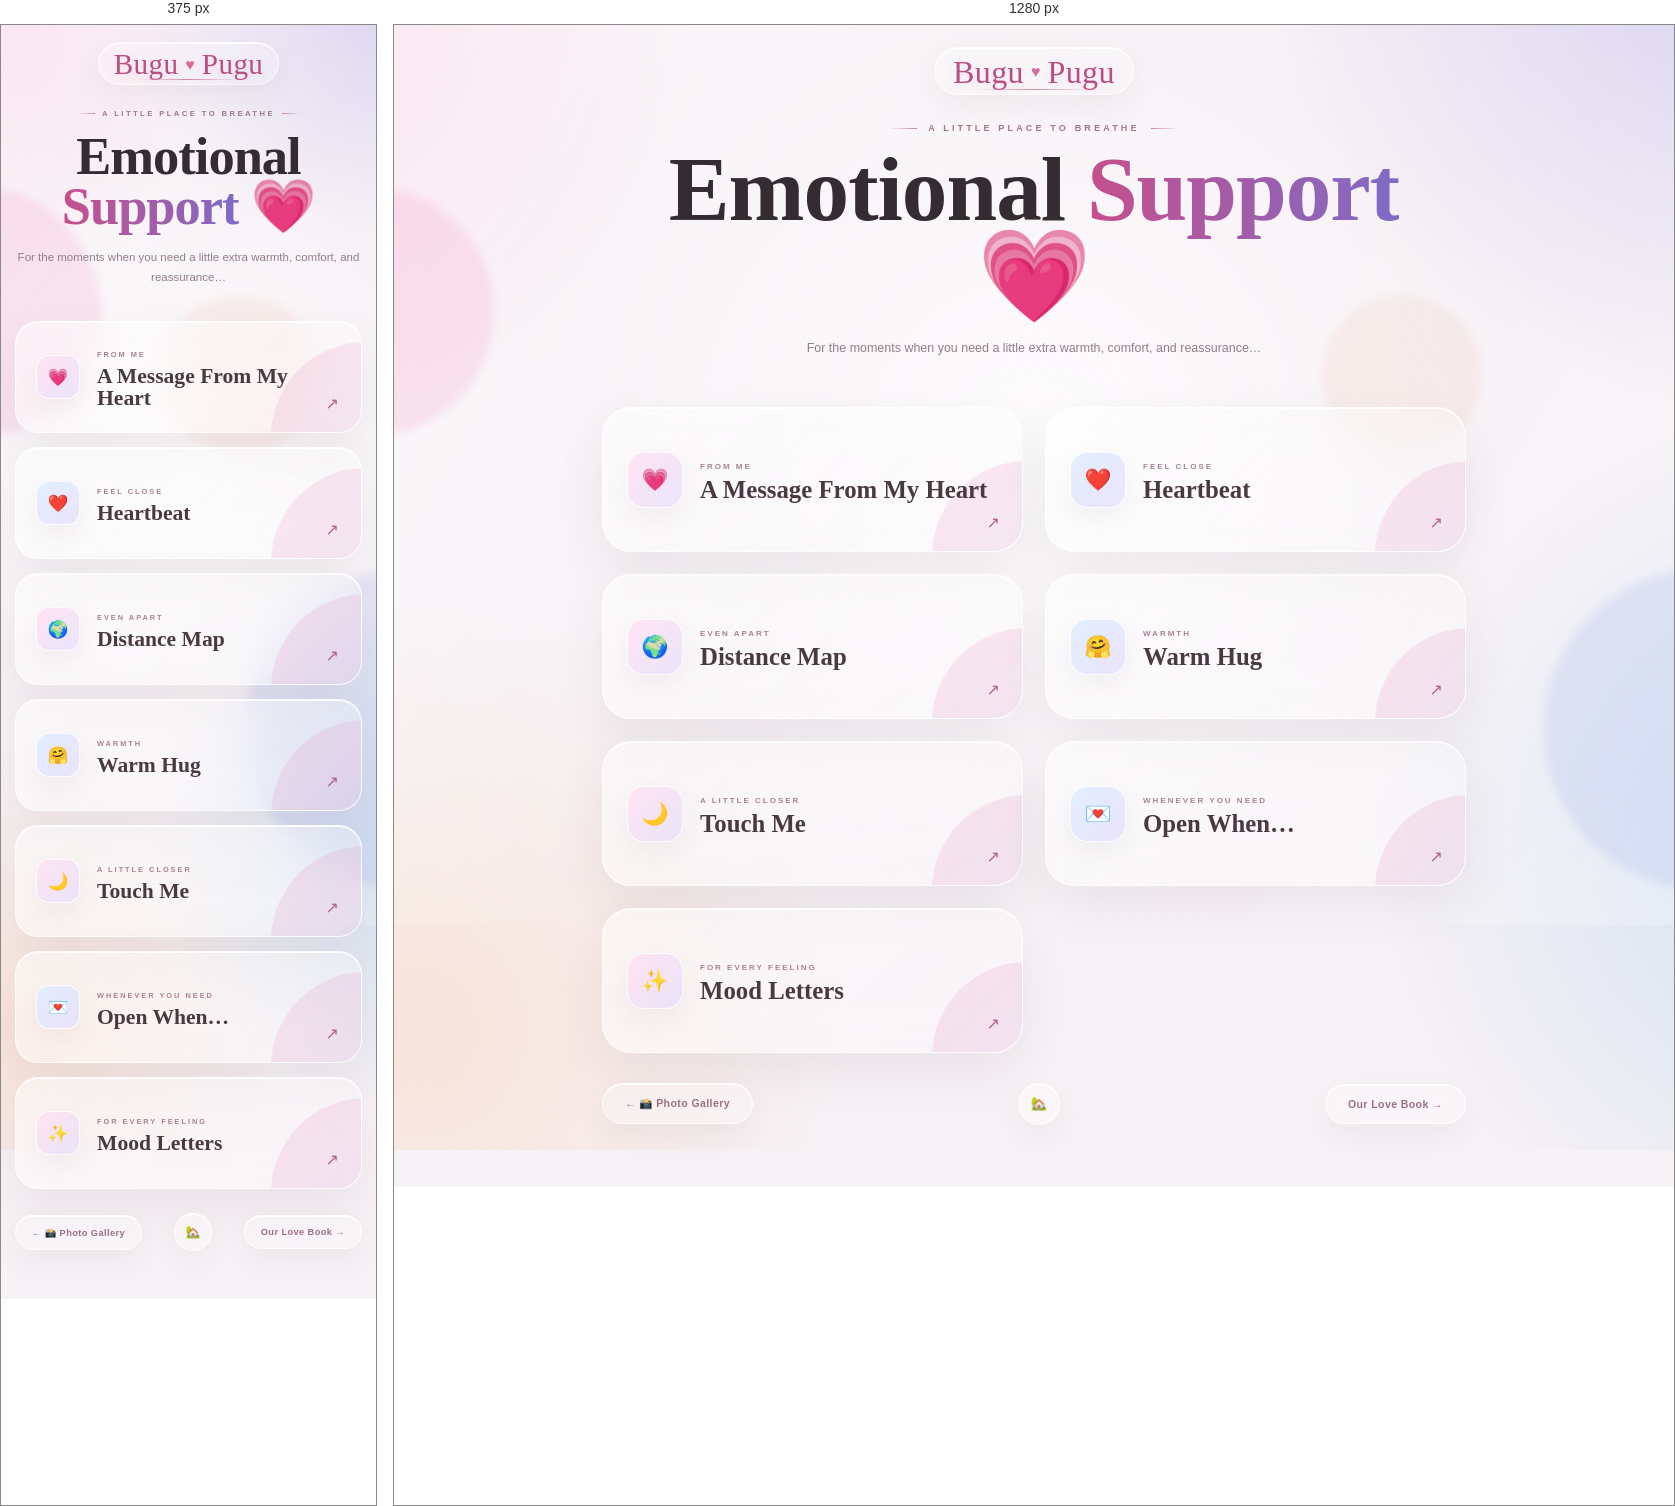
Rendered at 375 px and 1280 px, left to right.

<!-- file: emotional_support.html -->
<!DOCTYPE html>
<html lang="en">
<head>
<meta charset="UTF-8">
<meta name="viewport" content="width=device-width, initial-scale=1.0">
<title>Emotional Support 💗</title>

<link href="https://fonts.googleapis.com/css2?family=Poppins:wght@300;400;600&family=Dancing+Script:wght@700&display=swap" rel="stylesheet">

<style>
:root{--ink:#3a3038;--muted:#927d89;--pink:#c85a91}
*{box-sizing:border-box}
a{text-decoration:none}
body{
margin:0;min-height:100vh;overflow-x:hidden;font-family:'Poppins',sans-serif;color:var(--ink);
background:#f7f2f6;text-align:center
}
body:before{
content:"";position:fixed;inset:-25%;z-index:-10;pointer-events:none;
background:
radial-gradient(circle at 10% 16%,rgba(255,132,190,.31),transparent 21%),
radial-gradient(circle at 87% 10%,rgba(130,116,224,.29),transparent 23%),
radial-gradient(circle at 91% 78%,rgba(99,174,226,.25),transparent 22%),
radial-gradient(circle at 18% 91%,rgba(255,180,119,.22),transparent 21%),
radial-gradient(circle at 50% 48%,rgba(255,255,255,.78),transparent 39%);
animation:aurora 20s ease-in-out infinite alternate
}
body:after{content:"";position:fixed;inset:0;z-index:-9;pointer-events:none;background:linear-gradient(120deg,rgba(255,255,255,.46),transparent 45%,rgba(255,255,255,.25))}
.ambient-orb{position:fixed;border-radius:50%;pointer-events:none;z-index:-3;filter:blur(4px)}
.orb-one{width:250px;height:250px;left:-150px;top:18%;background:rgba(241,113,176,.15);animation:orb1 12s ease-in-out infinite}
.orb-two{width:320px;height:320px;right:-190px;bottom:4%;background:rgba(111,143,222,.14);animation:orb2 15s ease-in-out infinite}
.orb-three{width:160px;height:160px;right:15%;top:30%;background:rgba(232,160,120,.10);animation:orb3 11s ease-in-out infinite}
.page{width:min(100%,920px);margin:auto;padding:20px 28px 62px;position:relative;z-index:1}
.top{animation:fadeDown 1s cubic-bezier(.2,.8,.2,1) both}
.signature{
width:max-content;margin:2px auto 28px;padding:8px 18px 6px;position:relative;display:flex;align-items:center;gap:7px;
border:1px solid rgba(255,255,255,.62);border-radius:30px;background:rgba(255,255,255,.22);
backdrop-filter:blur(14px);-webkit-backdrop-filter:blur(14px);box-shadow:0 10px 30px rgba(84,51,73,.06),inset 0 1px 0 white
}
.signature-name{font-family:'Dancing Script',cursive;font-size:2rem;line-height:1;color:#b64f83;letter-spacing:.4px;text-shadow:0 3px 12px rgba(182,79,131,.15)}
.signature-heart{font-family:serif;color:#d56b9d;font-size:1rem}
.signature-line{position:absolute;left:21%;right:21%;bottom:4px;height:1px;background:linear-gradient(90deg,transparent,#d28aaa,transparent)}
.eyebrow{display:flex;align-items:center;justify-content:center;gap:11px;color:#a0788d;font-size:.57rem;font-weight:700;letter-spacing:3.1px;text-transform:uppercase}
.eyebrow span{width:28px;height:1px;background:linear-gradient(90deg,transparent,#c886a5)}
.eyebrow span:last-child{background:linear-gradient(90deg,#c886a5,transparent)}
h1{
margin:14px 0 8px;font-family:'Dancing Script',cursive;font-size:clamp(3.4rem,8vw,5.7rem);
line-height:.95;font-weight:700;color:#352b32;letter-spacing:-1px
}
h1 em{
font-style:normal;background:linear-gradient(90deg,#c64f8b,#7e6bc7,#689bd3);
-webkit-background-clip:text;background-clip:text;-webkit-text-fill-color:transparent;background-size:200% auto;
animation:gradientShift 7s ease-in-out infinite alternate
}
.subtitle{max-width:590px;margin:17px auto 0;color:var(--muted);font-size:.78rem;line-height:1.8}
.support-grid{
margin:47px auto 0;display:grid;grid-template-columns:repeat(2,minmax(0,1fr));gap:22px;text-align:left
}
.support-card{
position:relative;min-height:145px;padding:24px;overflow:hidden;display:flex;align-items:center;gap:17px;
border:1px solid rgba(255,255,255,.78);border-radius:29px;
background:linear-gradient(135deg,rgba(255,255,255,.52),rgba(255,255,255,.21));
backdrop-filter:blur(22px);-webkit-backdrop-filter:blur(22px);
box-shadow:0 20px 50px rgba(72,49,65,.08),inset 0 1px 0 white;
opacity:0;animation:cardIn .85s cubic-bezier(.2,.8,.2,1) forwards;
transition:transform .55s cubic-bezier(.2,.8,.2,1),box-shadow .55s,border-color .55s
}
.support-card:before{
content:"";position:absolute;inset:-90%;background:linear-gradient(105deg,transparent 46%,rgba(255,255,255,.66) 50%,transparent 54%);
transform:translateX(-38%) rotate(10deg);transition:transform 1s ease;pointer-events:none
}
.support-card:after{
content:"";position:absolute;width:190px;height:190px;right:-100px;bottom:-100px;border-radius:50%;
background:linear-gradient(135deg,rgba(238,123,174,.18),rgba(126,119,213,.11));transition:transform .6s ease
}
.support-card:hover{transform:translateY(-9px) scale(1.012);box-shadow:0 30px 70px rgba(72,49,65,.14),inset 0 1px 0 white;border-color:rgba(255,255,255,.96)}
.support-card:hover:before{transform:translateX(38%) rotate(10deg)}
.support-card:hover:after{transform:scale(1.45)}
.support-icon{
position:relative;z-index:2;width:56px;height:56px;min-width:56px;display:grid;place-items:center;
border:1px solid rgba(255,255,255,.84);border-radius:17px;
background:linear-gradient(135deg,rgba(255,225,240,.88),rgba(225,219,250,.68));
box-shadow:0 10px 25px rgba(94,64,82,.07);font-size:1.35rem;transition:.5s cubic-bezier(.2,.8,.2,1)
}
.support-card:nth-child(even) .support-icon{background:linear-gradient(135deg,rgba(222,237,255,.9),rgba(229,220,249,.75))}
.support-card:hover .support-icon{transform:translateY(-5px) rotate(-6deg) scale(1.09)}
.card-copy{position:relative;z-index:2}
.card-label{color:#a98193;font-size:.5rem;font-weight:700;letter-spacing:2px;text-transform:uppercase}
.card-title{margin:5px 0 2px;font-family:Georgia,'Times New Roman',serif;font-size:1.55rem;line-height:1;font-weight:600;color:#493941}
.card-arrow{position:absolute;right:22px;bottom:19px;z-index:3;color:#ae638b;font-size:1rem;transition:.45s}
.support-card:hover .card-arrow{transform:translate(5px,-5px)}
.card-one{animation-delay:.20s}.card-two{animation-delay:.32s}.card-three{animation-delay:.44s}
.card-four{animation-delay:.56s}.card-five{animation-delay:.68s}.card-six{animation-delay:.80s}.card-seven{animation-delay:.92s}
.bottom-navigation{display:flex;justify-content:space-between;align-items:center;gap:14px;margin-top:30px}
.nav-side{
width:max-content;display:flex;align-items:center;gap:9px;margin:0;padding:13px 22px;border:1px solid rgba(255,255,255,.78);
border-radius:999px;background:rgba(255,255,255,.28);color:#9a7085;font-size:.66rem;font-weight:700;letter-spacing:.4px;
backdrop-filter:blur(14px);-webkit-backdrop-filter:blur(14px);box-shadow:0 12px 30px rgba(72,49,65,.06),inset 0 1px 0 white;transition:.4s ease
}
.nav-back{
width:42px;height:42px;flex:0 0 42px;display:flex;align-items:center;justify-content:center;margin:0;padding:0;
border:1px solid rgba(255,255,255,.78);border-radius:50%;background:rgba(255,255,255,.34);color:#8e6680;font-size:.82rem;font-weight:700;
backdrop-filter:blur(14px);-webkit-backdrop-filter:blur(14px);box-shadow:0 12px 30px rgba(72,49,65,.06),inset 0 1px 0 white;transition:.4s ease
}
.nav-side:hover,.nav-back:hover{transform:translateY(-3px);color:#b64f83;box-shadow:0 17px 38px rgba(72,49,65,.11)}
.floating-symbol{position:fixed;bottom:-25px;z-index:0;color:#cf709d;opacity:0;pointer-events:none;animation:floatUp linear forwards;filter:drop-shadow(0 4px 8px rgba(190,90,137,.14))}
@keyframes aurora{from{transform:translate3d(-2%,-1%,0) scale(1)}to{transform:translate3d(3%,2%,0) scale(1.09)}}
@keyframes orb1{50%{transform:translate(42px,-22px) scale(1.08)}} @keyframes orb2{50%{transform:translate(-38px,18px) scale(.94)}} @keyframes orb3{50%{transform:translate(-24px,30px) scale(1.1)}}
@keyframes fadeDown{from{opacity:0;transform:translateY(-22px)}to{opacity:1;transform:none}}
@keyframes signatureIn{from{opacity:0;transform:translateY(-12px) scale(.94)}to{opacity:1;transform:none}}
@keyframes cardIn{from{opacity:0;transform:translateY(28px) scale(.96)}to{opacity:1;transform:none}}
@keyframes gradientShift{from{background-position:0% center}to{background-position:100% center}}
@keyframes floatUp{0%{transform:translateY(0) rotate(0) scale(.8);opacity:0}12%{opacity:.20}100%{transform:translateY(-110vh) rotate(18deg) scale(1.25);opacity:0}}
@media(max-width:720px){
.page{padding:15px 14px 48px}.signature{margin-bottom:24px;padding:7px 15px 5px}.signature-name{font-size:1.82rem}
.eyebrow{font-size:.48rem;letter-spacing:2.4px;gap:7px}.eyebrow span{width:18px}
h1{font-size:clamp(3.05rem,14vw,4.7rem)}.subtitle{font-size:.72rem;line-height:1.75;margin-top:15px}
.support-grid{grid-template-columns:1fr;gap:14px;margin-top:34px}.support-card{min-height:112px;padding:20px;border-radius:23px}
.support-icon{width:44px;height:44px;min-width:44px;border-radius:13px;font-size:1.05rem}.card-title{font-size:1.35rem}.card-label{font-size:.46rem}
.bottom-navigation{gap:10px;margin-top:24px}.nav-side{padding:11px 16px;font-size:.58rem}.nav-back{width:38px;height:38px;flex-basis:38px;font-size:.75rem}
}
@media(prefers-reduced-motion:reduce){*,*:before,*:after{animation:none!important;transition:none!important}}
</style>
</head>

<body>
<div class="ambient-orb orb-one"></div>
<div class="ambient-orb orb-two"></div>
<div class="ambient-orb orb-three"></div>

<main class="page">
<header class="top">
  <a href="index.html" class="signature" aria-label="Back to home">
    <span class="signature-name">Bugu</span><span class="signature-heart">♥</span><span class="signature-name">Pugu</span>
    <span class="signature-line"></span>
  </a>
  <div class="eyebrow"><span></span> A little place to breathe <span></span></div>
  <h1>Emotional <em>Support</em> 💗</h1>
  <p class="subtitle">For the moments when you need a little extra warmth, comfort, and reassurance…</p>
</header>

<section class="support-grid" aria-label="Emotional support">
  <a class="support-card card-one" href="emotionalsupport/message_from_my_heart.html"><div class="support-icon">💗</div><div class="card-copy"><span class="card-label">From Me</span><div class="card-title">A Message From My Heart</div></div><span class="card-arrow">↗</span></a>
  <a class="support-card card-two" href="emotionalsupport/heartbeat.html"><div class="support-icon">❤️</div><div class="card-copy"><span class="card-label">Feel Close</span><div class="card-title">Heartbeat</div></div><span class="card-arrow">↗</span></a>
  <a class="support-card card-three" href="emotionalsupport/distance.html"><div class="support-icon">🌍</div><div class="card-copy"><span class="card-label">Even Apart</span><div class="card-title">Distance Map</div></div><span class="card-arrow">↗</span></a>
  <a class="support-card card-four" href="emotionalsupport/hug.html"><div class="support-icon">🤗</div><div class="card-copy"><span class="card-label">Warmth</span><div class="card-title">Warm Hug</div></div><span class="card-arrow">↗</span></a>
  <a class="support-card card-five" href="emotionalsupport/touch_me.html"><div class="support-icon">🌙</div><div class="card-copy"><span class="card-label">A Little Closer</span><div class="card-title">Touch Me</div></div><span class="card-arrow">↗</span></a>
  <a class="support-card card-six" href="emotionalsupport/open_when.html"><div class="support-icon">💌</div><div class="card-copy"><span class="card-label">Whenever You Need</span><div class="card-title">Open When…</div></div><span class="card-arrow">↗</span></a>
  <a class="support-card card-seven" href="emotionalsupport/mood_letters.html"><div class="support-icon">✨</div><div class="card-copy"><span class="card-label">For Every Feeling</span><div class="card-title">Mood Letters</div></div><span class="card-arrow">↗</span></a>
</section>

<div class="bottom-navigation">
  <a class="nav-side" href="gallery.html">← 📸 Photo Gallery</a>
  <a class="nav-back" href="index.html" aria-label="Back to home">🏡</a>
  <a class="nav-side" href="our-love-book.html">Our Love Book →</a>
</div>
</main>

<script>
(() => {
  const reduce = window.matchMedia('(prefers-reduced-motion: reduce)').matches;
  if (reduce) return;
  const symbols=['♥','♡','✦','·'];
  function createFloat(){
    const el=document.createElement('span');
    el.className='floating-symbol';
    el.textContent=symbols[Math.floor(Math.random()*symbols.length)];
    el.style.left=(Math.random()*100)+'vw';
    el.style.animationDuration=(8+Math.random()*8)+'s';
    el.style.animationDelay=(Math.random()*2)+'s';
    el.style.fontSize=(8+Math.random()*10)+'px';
    document.body.appendChild(el);
    setTimeout(()=>el.remove(),18000);
  }
  for(let i=0;i<8;i++) setTimeout(createFloat,i*650);
  setInterval(createFloat,2500);
})();
</script>
</body>
</html>